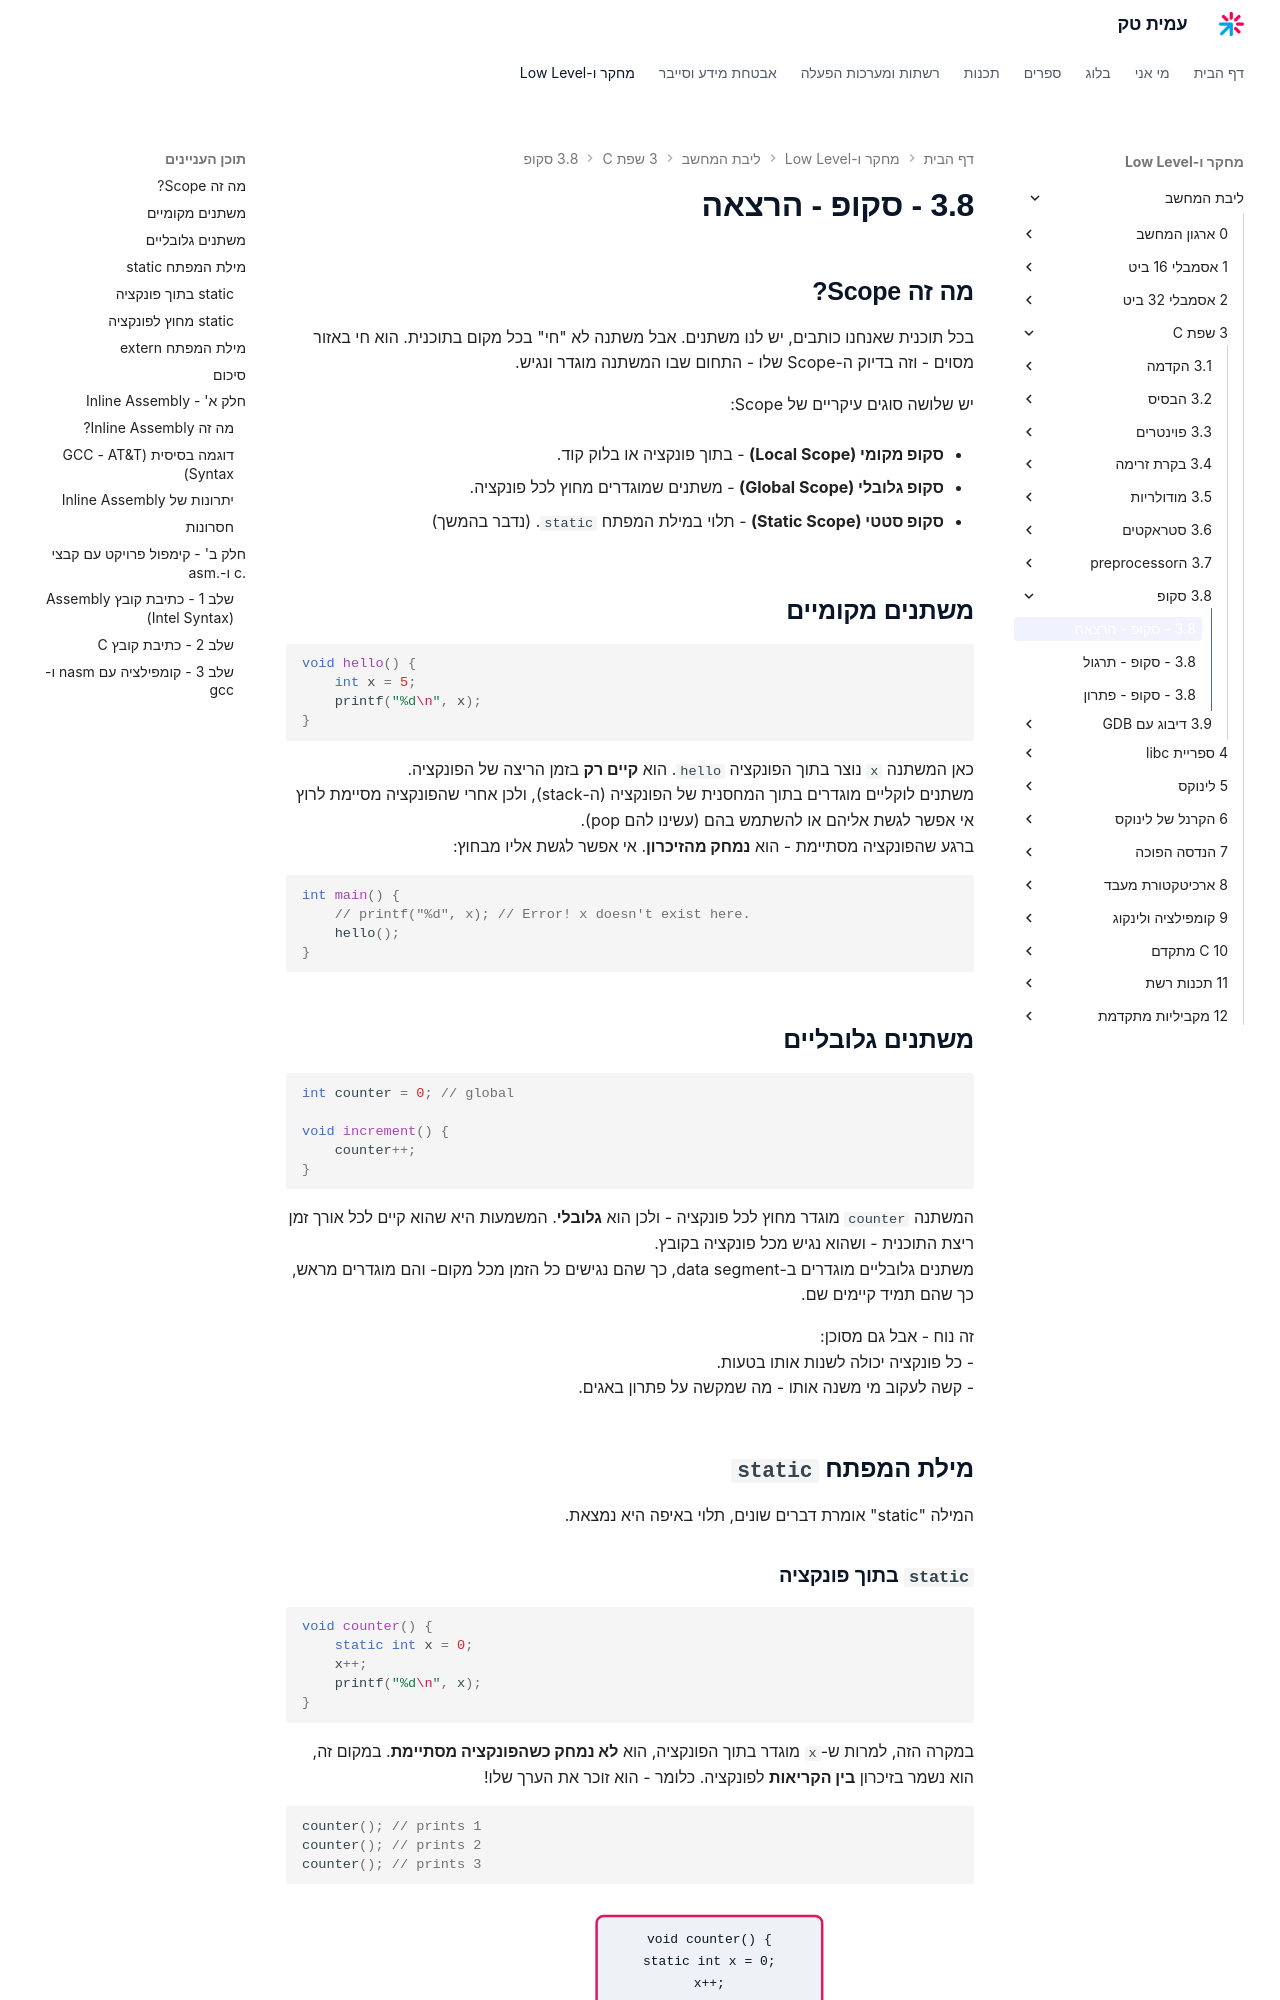

repository: AmitPinchasi/amittech · page: ליבת-המחשב/3 - שפת C/3.8 - סקופ/3.8 - סקופ - הרצאה/index.html · generator: mkdocs


## מה זה Scope?

בכל תוכנית שאנחנו כותבים, יש לנו משתנים. אבל משתנה לא "חי" בכל מקום בתוכנית. הוא חי באיזור מסוים – וזה בדיוק ה־Scope שלו – התחום שבו המשתנה מוגדר ונגיש.

יש שלושה סוגים עיקריים של Scope:

- **סקופ מקומי (Local Scope)** – בתוך פונקציה או בלוק קוד.
    
- **סקופ גלובלי (Global Scope)** – משתנים שמוגדרים מחוץ לכל פונקציה.
    
- **סקופ סטטי (Static Scope)** – תלוי במילת המפתח `static`. (נדבר בהמשך)
    

---

## משתנים מקומיים

```c
void hello() {
    int x = 5;
    printf("%d\n", x);
}
```

כאן המשתנה `x` נוצר בתוך הפונקציה `hello`. הוא **קיים רק** בזמן הריצה של הפונקציה. 
משתנים לוקלים מוגדרים בתוך המחסנית של הפונקציה, (הstack). ולכן- אחרי שהפונקציה מסיימת לרוץ איי אפשר לקרוא להם או להשתמש בהם (עשינו להם pop).
ברגע שהפונקציה מסתיימת – הוא **נמחק מהזיכרון**. אי אפשר לגשת אליו מבחוץ:

```c
int main() {
    // printf("%d", x); // שגיאה! x לא קיים כאן.
    hello();
}
```

---

## משתנים גלובליים

```c
int counter = 0; // גלובלי

void increment() {
    counter++;
}
```

המשתנה `counter` מוגדר מחוץ לכל פונקציה – ולכן הוא **גלובלי**. המשמעות היא שהוא קיים לכל אורך זמן ריצת התוכנית – ושהוא נגיש מכל פונקציה בקובץ.
משתנים גלובלים מוגדרים בdata segement, כך שהם ניגשים כל הזמן מכל מקום- והם מוגדרים מראש, כך שהם תמיד קיימים שם.

זה נוח – אבל גם מסוכן:
- כל פונקציה יכולה לשנות אותו בטעות.
- קשה לעקוב מי משנה אותו – מה שמקשה על לפתור באגים.

---

## מילת המפתח `static`
המילה "static" אומרת דברים שונים, תלוי באיפה היא נמצאת.
### `static` בתוך פונקציה

```c
void counter() {
    static int x = 0;
    x++;
    printf("%d\n", x);
}
```

במקרה הזה, למרות ש־`x` מוגדר בתוך הפונקציה, הוא **לא נמחק כשהפונקציה מסתיימת**. במקום זה, הוא נשמר בזיכרון **בין הקריאות** לפונקציה. כלומר – הוא זוכר את הערך שלו!

```c
counter(); // מדפיס 1
counter(); // מדפיס 2
counter(); // מדפיס 3
```
למעשה כמעט אף פעם לא משתמשים בזה.
